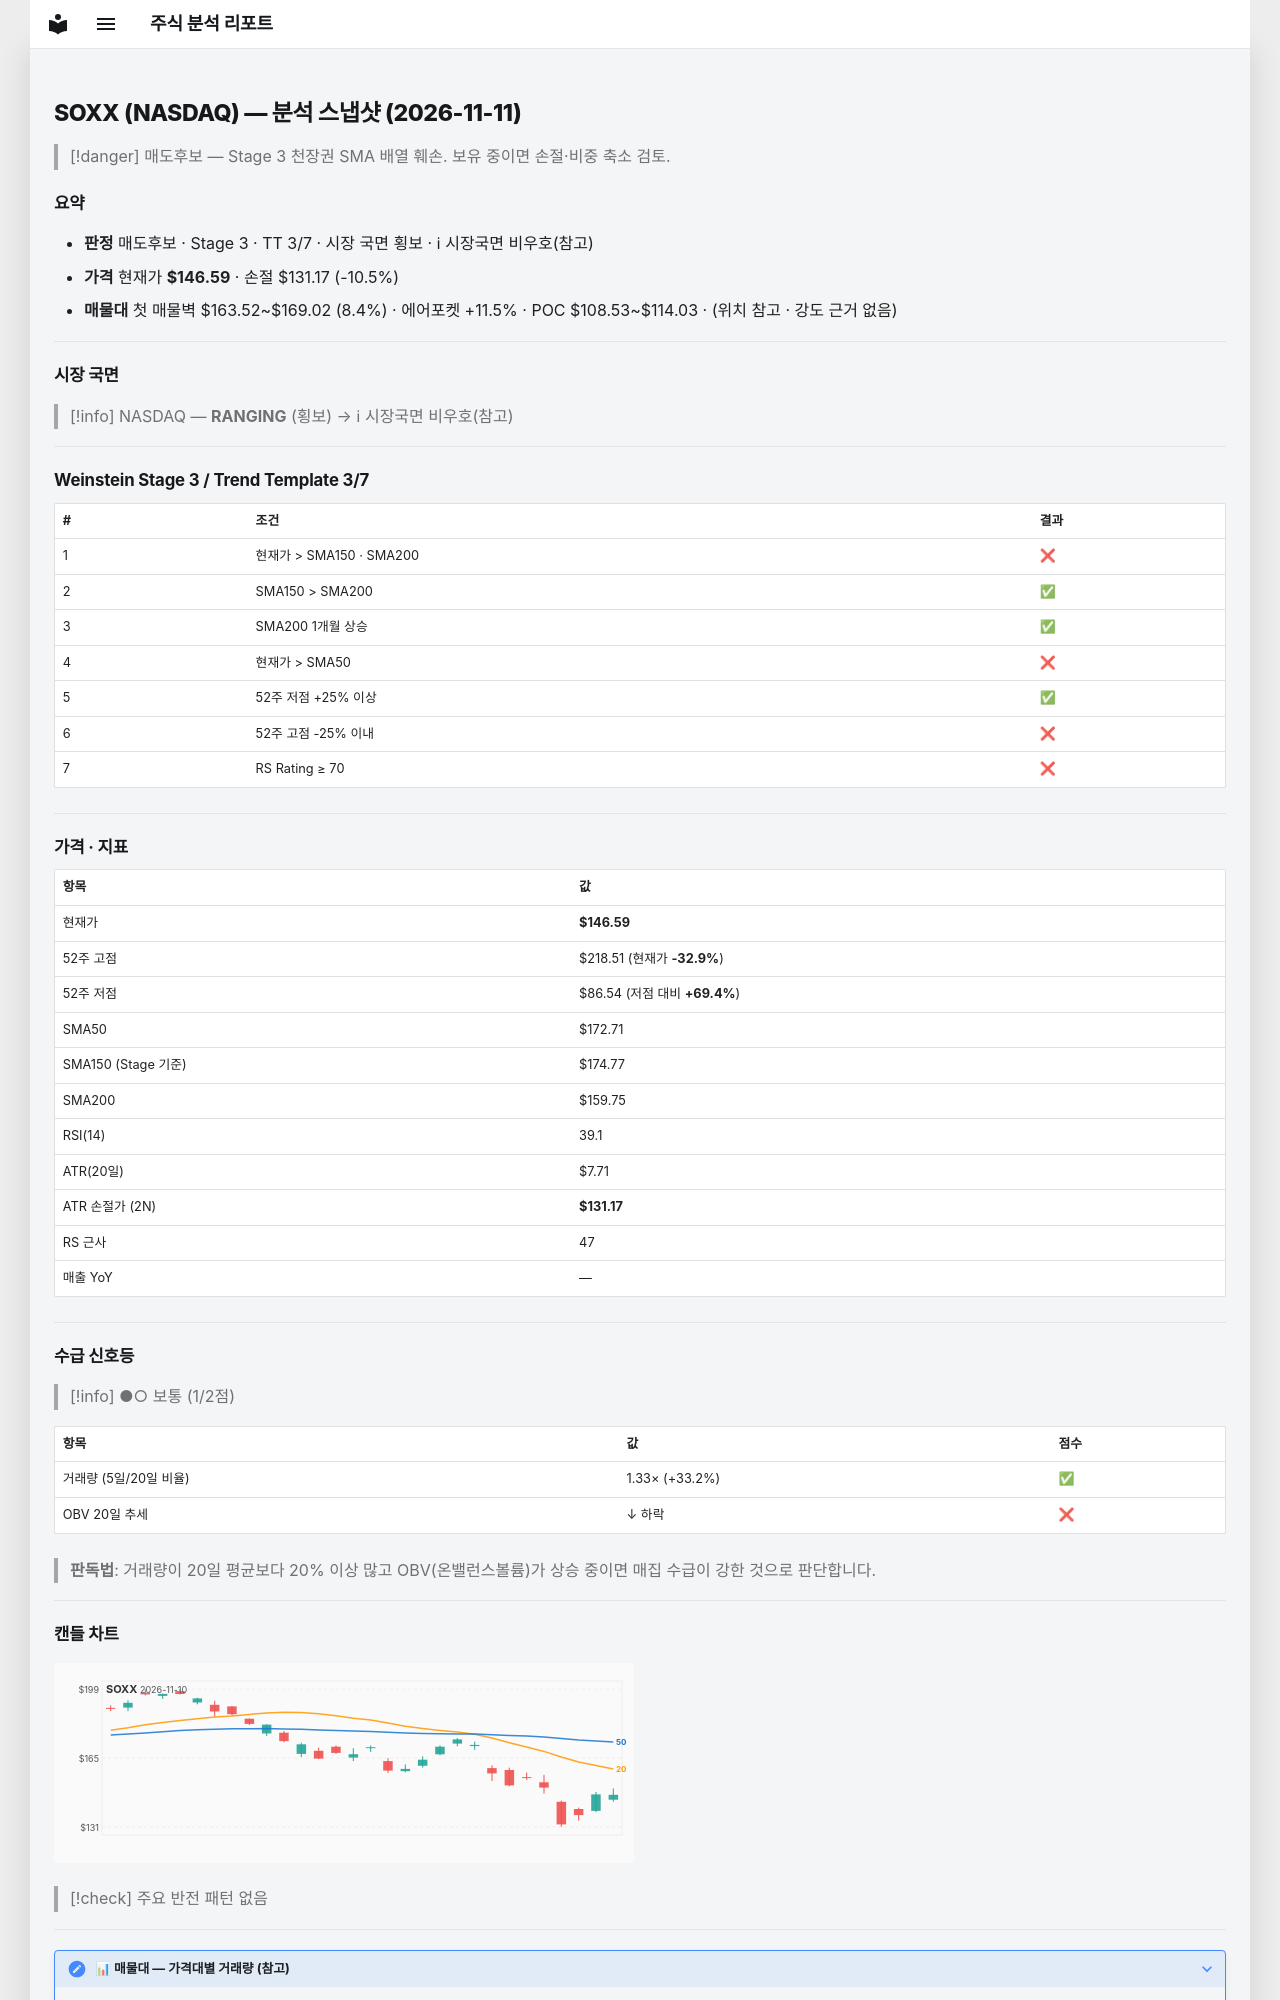

repository: soloandco/stock-reports · page: snapshots/SOXX-2026-11-11/index.html · generator: mkdocs

---
type: analysis-snapshot
title: SOXX 분석 스냅샷
ticker: SOXX
market: NASDAQ
created: 2026-11-11
updated: 2026-11-11
bar-date: 2026-11-10
verdict: 매도후보
real-rr: 2.72
sma50-gap-pct: -15.1
weekly-position: 저항대아래
weekly-overhead-price: 188.55
weekly-overhead-pct: 28.6
stage: 3
trend-template-score: 3
tt-max: 7
ma-set: sma-50-150-200
price: 146.58999633789062
stop-price: 131.16537600499393
market-regime: RANGING
supply-demand-score: 1/2
supply-demand-label: 보통
status: tracking
tags:
  - stock-agent
  - watchlist
  - SOXX
  - analysis
related:
  - "[[analysis-template]]"
---

# SOXX (NASDAQ) — 분석 스냅샷 (2026-11-11)

> [!danger] 매도후보 — Stage 3 천장권
> SMA 배열 훼손. 보유 중이면 손절·비중 축소 검토.

## 요약

- **판정** 매도후보 · Stage 3 · TT 3/7 · 시장 국면 횡보 · ℹ 시장국면 비우호(참고)
- **가격** 현재가 **$146.59** · 손절 $131.17 (-10.5%)
- **매물대** 첫 매물벽 $163.52~$169.02 (8.4%) · 에어포켓 +11.5% · POC $108.53~$114.03 · (위치 참고 · 강도 근거 없음)

---

## 시장 국면

> [!info] NASDAQ — **RANGING** (횡보) → ℹ 시장국면 비우호(참고)

---

## Weinstein Stage 3 / Trend Template 3/7

| # | 조건 | 결과 |
|---|------|------|
| 1 | 현재가 > SMA150 · SMA200 | ❌ |
| 2 | SMA150 > SMA200 | ✅ |
| 3 | SMA200 1개월 상승 | ✅ |
| 4 | 현재가 > SMA50 | ❌ |
| 5 | 52주 저점 +25% 이상 | ✅ |
| 6 | 52주 고점 -25% 이내 | ❌ |
| 7 | RS Rating ≥ 70 | ❌ |

---

## 가격 · 지표

| 항목 | 값 |
|------|---|
| 현재가 | **$146.59** |
| 52주 고점 | $218.51 (현재가 **-32.9%**) |
| 52주 저점 | $86.54 (저점 대비 **+69.4%**) |
| SMA50 | $172.71 |
| SMA150 (Stage 기준) | $174.77 |
| SMA200 | $159.75 |
| RSI(14) | 39.1 |
| ATR(20일) | $7.71 |
| ATR 손절가 (2N) | **$131.17** |
| RS 근사 | 47 |
| 매출 YoY | — |

---
## 수급 신호등

> [!info] ●○ 보통 (1/2점)

| 항목 | 값 | 점수 |
|------|------|------|
| 거래량 (5일/20일 비율) | 1.33× (+33.2%) | ✅ |
| OBV 20일 추세 | ↓ 하락 | ❌ |

> **판독법**: 거래량이 20일 평균보다 20% 이상 많고 OBV(온밸런스볼륨)가 상승 중이면 매집 수급이 강한 것으로 판단합니다.

---
